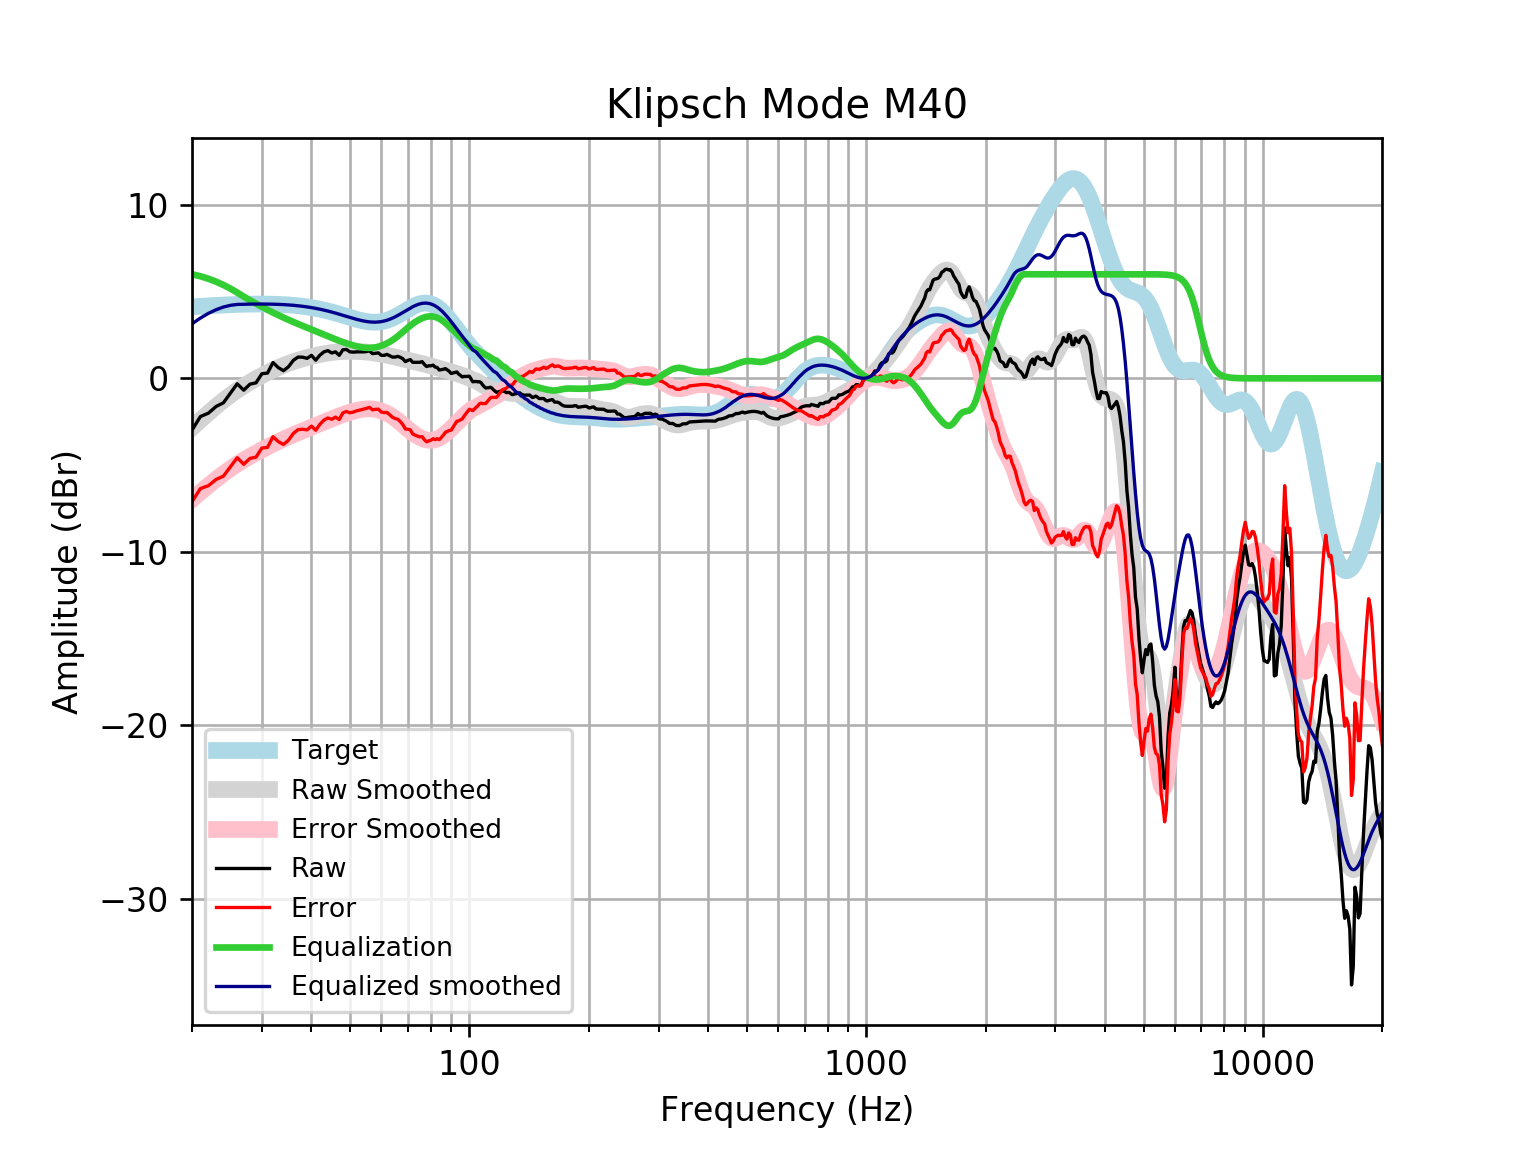

The table this chart was drawn from, first rows:
frequency, raw, error, smoothed, error_smoothed, equalization, equalized_raw, equalized_smoothed, target
20, -2.985, -7.106, -2.856, -6.977, 6, 3.015, 3.144, 4.121
21, -2.201, -6.354, -2.409, -6.561, 5.885, 3.684, 3.476, 4.152
22, -2.006, -6.186, -1.996, -6.176, 5.741, 3.736, 3.746, 4.18
23, -1.622, -5.827, -1.616, -5.821, 5.572, 3.951, 3.956, 4.205
24, -1.41, -5.636, -1.271, -5.497, 5.382, 3.972, 4.111, 4.227
25, -0.853, -5.098, -0.9623, -5.207, 5.172, 4.319, 4.21, 4.245
26, -0.3145, -4.574, -0.6871, -4.946, 4.946, 4.632, 4.259, 4.259
27, -0.681, -4.952, -0.4413, -4.712, 4.712, 4.031, 4.271, 4.271
28, -0.3342, -4.613, -0.2205, -4.499, 4.499, 4.165, 4.279, 4.278
29, -0.2569, -4.54, -0.02, -4.303, 4.303, 4.046, 4.283, 4.283
30, 0.2661, -4.018, 0.1631, -4.121, 4.121, 4.387, 4.284, 4.284
31, 0.3032, -3.978, 0.3307, -3.951, 3.951, 4.254, 4.281, 4.281
32, 0.9117, -3.363, 0.4837, -3.791, 3.791, 4.703, 4.275, 4.275
33, 0.6189, -3.646, 0.6224, -3.643, 3.643, 4.261, 4.265, 4.265
34, 0.4413, -3.81, 0.7474, -3.504, 3.504, 3.945, 4.251, 4.251
35, 0.6658, -3.567, 0.8592, -3.374, 3.374, 4.04, 4.233, 4.233
36, 1.035, -3.176, 0.959, -3.252, 3.252, 4.287, 4.211, 4.211
37, 1.226, -2.959, 1.048, -3.137, 3.137, 4.363, 4.185, 4.185
38, 1.221, -2.934, 1.127, -3.027, 3.027, 4.247, 4.154, 4.155
39, 1.153, -2.967, 1.199, -2.92, 2.92, 4.073, 4.119, 4.12
40, 1.326, -2.754, 1.263, -2.817, 2.817, 4.143, 4.079, 4.08
41, 1.046, -2.991, 1.32, -2.715, 2.715, 3.761, 4.035, 4.037
42, 1.336, -2.652, 1.372, -2.616, 2.616, 3.952, 3.987, 3.989
43, 1.528, -2.409, 1.417, -2.518, 2.518, 4.046, 3.935, 3.937
44, 1.597, -2.284, 1.457, -2.423, 2.423, 4.02, 3.88, 3.881
45, 1.464, -2.359, 1.489, -2.332, 2.332, 3.796, 3.821, 3.823
46, 1.528, -2.235, 1.515, -2.245, 2.245, 3.773, 3.76, 3.762
47, 1.326, -2.373, 1.534, -2.164, 2.164, 3.49, 3.698, 3.7
48, 1.644, -1.992, 1.547, -2.088, 2.088, 3.732, 3.635, 3.636
49, 1.664, -1.91, 1.554, -2.019, 2.019, 3.682, 3.572, 3.574
50, 1.528, -1.985, 1.556, -1.955, 1.955, 3.483, 3.512, 3.512
51, 1.511, -1.943, 1.555, -1.898, 1.898, 3.409, 3.454, 3.454
52, 1.528, -1.872, 1.551, -1.849, 1.849, 3.376, 3.4, 3.4
53, 1.528, -1.824, 1.544, -1.808, 1.808, 3.336, 3.352, 3.351
54, 1.528, -1.782, 1.533, -1.778, 1.778, 3.305, 3.311, 3.31
55, 1.542, -1.734, 1.519, -1.76, 1.76, 3.302, 3.279, 3.276
56, 1.581, -1.672, 1.5, -1.755, 1.755, 3.336, 3.255, 3.253
57, 1.427, -1.812, 1.477, -1.765, 1.765, 3.192, 3.242, 3.239
58, 1.449, -1.788, 1.451, -1.789, 1.789, 3.239, 3.24, 3.237
59, 1.467, -1.779, 1.422, -1.828, 1.828, 3.295, 3.25, 3.246
60, 1.326, -1.941, 1.393, -1.879, 1.879, 3.206, 3.272, 3.268
61, 1.326, -1.975, 1.362, -1.943, 1.943, 3.27, 3.305, 3.301
62, 1.38, -1.966, 1.332, -2.019, 2.019, 3.399, 3.35, 3.346
63, 1.303, -2.099, 1.301, -2.105, 2.105, 3.409, 3.406, 3.402
64, 1.226, -2.242, 1.268, -2.203, 2.203, 3.429, 3.471, 3.468
65, 1.226, -2.316, 1.234, -2.311, 2.311, 3.536, 3.545, 3.542
66, 1.267, -2.355, 1.197, -2.427, 2.427, 3.694, 3.625, 3.622
67, 1.212, -2.496, 1.159, -2.55, 2.55, 3.762, 3.709, 3.707
68, 1.125, -2.67, 1.12, -2.676, 2.676, 3.802, 3.796, 3.796
69, 0.9643, -2.92, 1.082, -2.802, 2.802, 3.767, 3.884, 3.884
70, 1.038, -2.932, 1.045, -2.924, 2.924, 3.963, 3.97, 3.97
71, 1.08, -2.972, 1.011, -3.04, 3.04, 4.12, 4.051, 4.053
72, 0.9241, -3.204, 0.9795, -3.146, 3.146, 4.07, 4.126, 4.128
73, 0.9241, -3.271, 0.9497, -3.242, 3.242, 4.166, 4.192, 4.195
74, 0.9241, -3.327, 0.9203, -3.327, 3.327, 4.252, 4.248, 4.251
75, 0.9241, -3.371, 0.8901, -3.401, 3.401, 4.325, 4.291, 4.295
76, 0.9644, -3.361, 0.8583, -3.463, 3.463, 4.427, 4.321, 4.325
77, 0.8115, -3.529, 0.8243, -3.512, 3.512, 4.324, 4.336, 4.341
78, 0.6834, -3.657, 0.7886, -3.547, 3.547, 4.231, 4.336, 4.34
79, 0.7229, -3.601, 0.7517, -3.568, 3.568, 4.291, 4.32, 4.324
... 553 more rows
